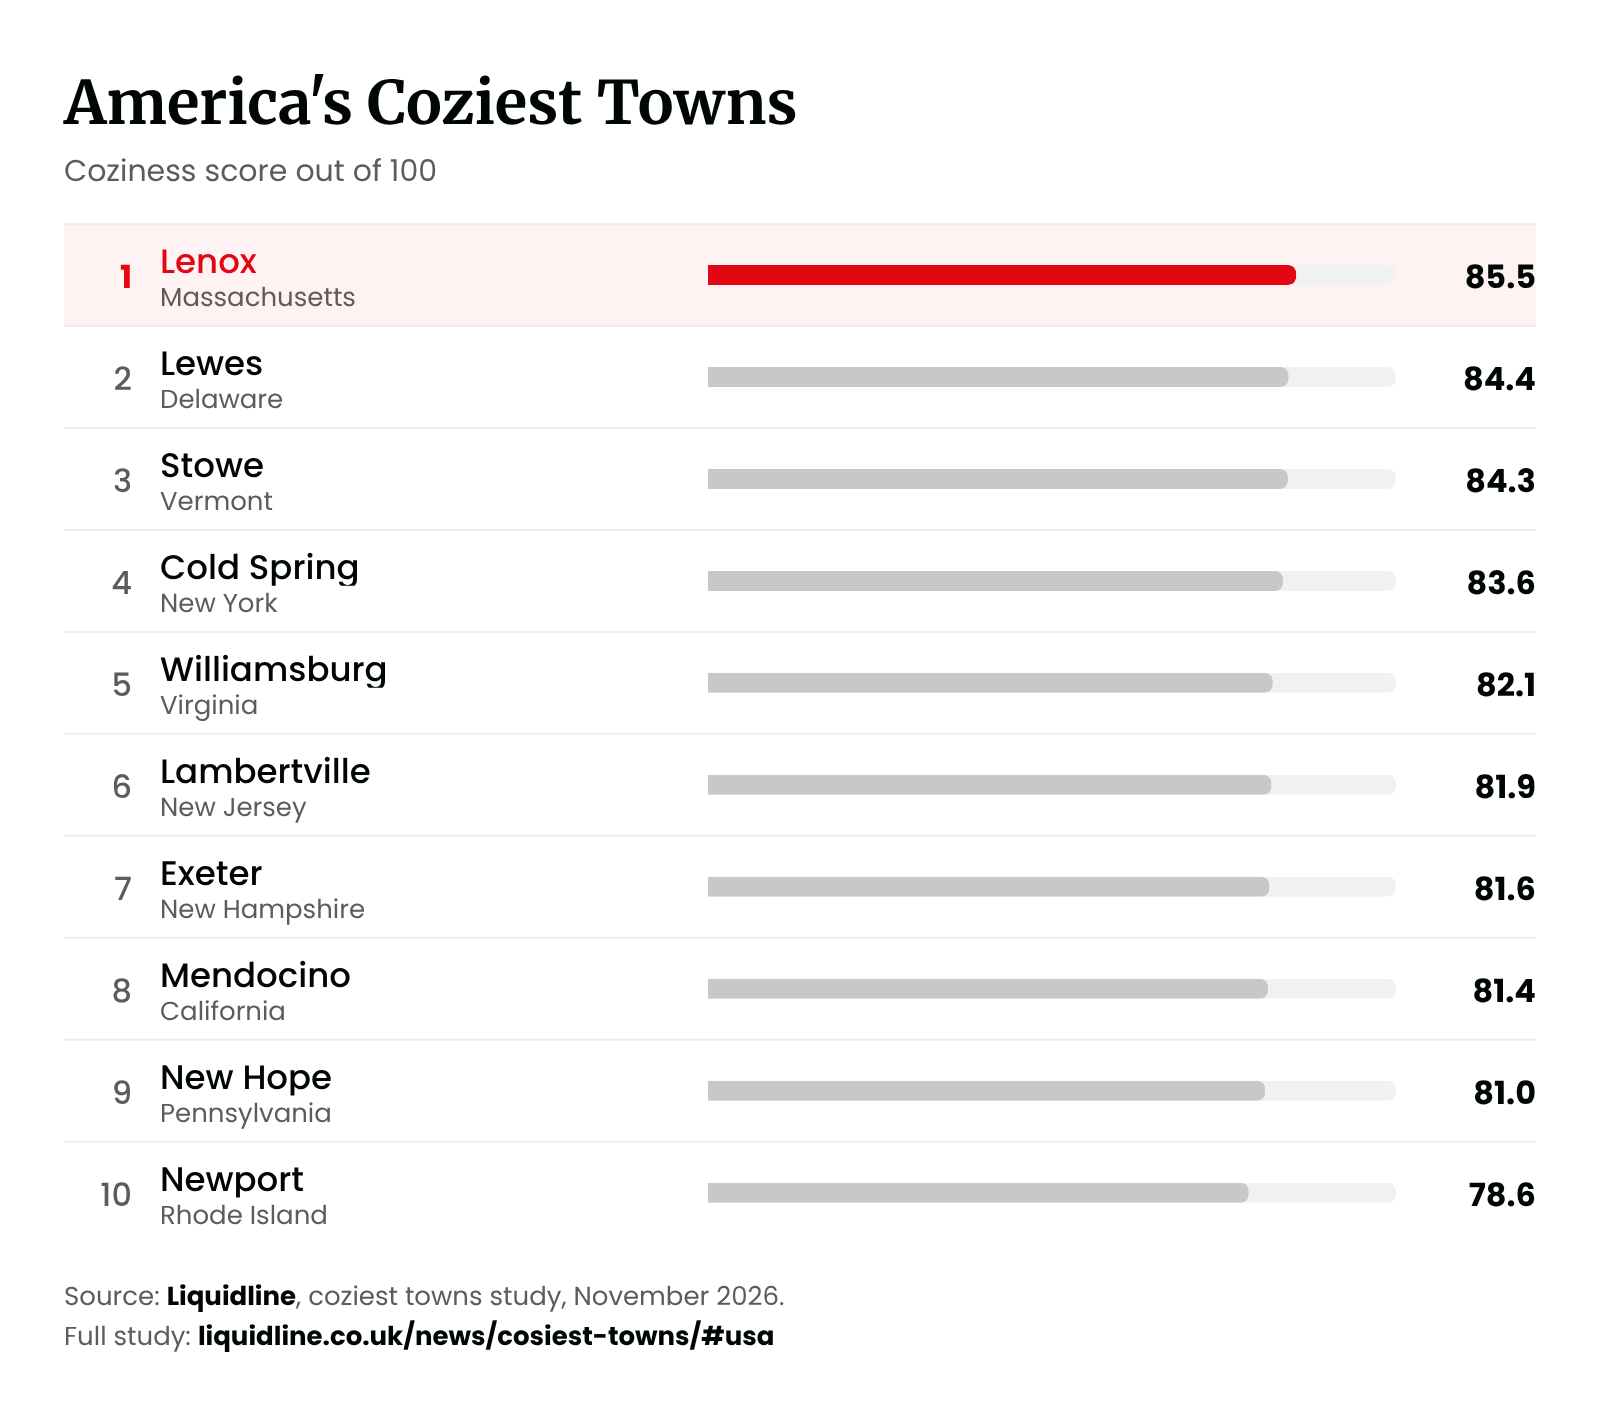

Source data for this figure (header and first rows):
US-wide rank, Place, State, Rank in state, Town or village, People, Coziness score (out of 100), Independent coffee shops, bakeries and t…, Independent places to stay (within 1 km), Independent bookstores (within 1 km), Reviews read, Reviews using cozy words (%), Reviews mentioning a fireplace or wood s…, Historic buildings (within 1 km), Times named in press lists
1, Lenox, Massachusetts, 1, town, 1639, 85.5, 4, 5, 1, 25, 36, 4, 288, 7
2, Key West, Florida, 1, town, 25240, 85.1, 27, 68, 2, 25, 32, 0, 2697, 8
3, St. Augustine, Florida, 2, town, 16033, 84.9, 11, 22, 0, 20, 70, 0, 777, 17
4, Lewes, Delaware, 1, town, 3702, 84.4, 5, 9, 1, 25, 28, 4, 648, 7
5, Stowe, Vermont, 1, village, 616, 84.3, 3, 4, 1, 25, 28, 8, 100, 21
6, Cold Spring, New York, 1, town, 1995, 83.6, 8, 2, 1, 17, 41.2, 23.5, 248, 4
7, Williamsburg, Virginia, 1, town, 16030, 82.1, 7, 28, 2, 14, 35.7, 0, 549, 7
8, Lambertville, New Jersey, 1, town, 4197, 81.9, 6, 5, 1, 16, 50, 0, 954, 4
9, Exeter, New Hampshire, 1, town, 10109, 81.6, 10, 3, 4, 20, 60, 5, 95, 5
10, Mendocino, California, 1, village, 932, 81.4, 7, 15, 1, 14, 57.1, 14.3, 0, 3
11, New Hope, Pennsylvania, 1, town, 2641, 81, 3, 8, 0, 25, 32, 4, 953, 6
12, Lake Placid, New York, 2, town, 2302, 80.5, 7, 14, 1, 12, 25, 0, 24, 16
13, Wellsboro, Pennsylvania, 2, town, 3422, 80.1, 4, 4, 1, 10, 50, 0, 534, 5
14, Saratoga Springs, New York, 3, town, 28741, 79.8, 12, 5, 2, 25, 28, 4, 1398, 7
15, Newport, Rhode Island, 1, town, 24482, 78.6, 14, 14, 2, 25, 24, 0, 1764, 15
16, Annapolis, Maryland, 1, town, 40689, 78.3, 10, 10, 3, 25, 28, 4, 1220, 5
17, Port Townsend, Washington, 1, town, 10649, 78.2, 6, 7, 0, 30, 30, 3.3, 779, 6
18, La Conner, Washington, 2, village, 994, 78, 13, 5, 1, 27, 14.8, 18.5, 29, 5
19, Middlebury, Vermont, 2, town, 7304, 77.8, 8, 6, 2, 25, 32, 0, 463, 4
20, Black Mountain, North Carolina, 1, town, 8572, 77.8, 7, 3, 2, 25, 36, 4, 155, 4
21, Shepherdstown, West Virginia, 1, town, 1524, 77, 3, 1, 1, 25, 28, 12, 425, 5
22, Lititz, Pennsylvania, 3, town, 9733, 76.6, 9, 4, 1, 25, 44, 0, 117, 5
23, Provincetown, Massachusetts, 2, town, 3318, 75.8, 16, 42, 4, 25, 12, 0, 1133, 4
24, Solvang, California, 2, town, 5988, 75.5, 6, 12, 0, 30, 23.3, 6.7, 2, 17
25, West Yellowstone, Montana, 1, town, 1202, 75.5, 6, 38, 1, 25, 20, 0, 10, 6
26, Berlin, Maryland, 2, town, 5349, 75.2, 7, 2, 1, 25, 40, 0, 44, 7
27, Harpers Ferry, West Virginia, 2, village, 263, 75.1, 7, 3, 0, 32, 37.5, 0, 263, 4
28, Rehoboth Beach, Delaware, 2, town, 1257, 75, 11, 17, 1, 30, 16.7, 3.3, 2, 4
29, Cannon Beach, Oregon, 1, town, 1500, 74.5, 5, 15, 0, 28, 17.9, 7.1, 2, 7
30, Charlottesville, Virginia, 2, town, 44767, 74.5, 15, 4, 6, 25, 32, 0, 1188, 5
31, Oak Bluffs, Massachusetts, 3, town, 2324, 74, 5, 5, 0, 25, 24, 0, 625, 5
32, Cape May, New Jersey, 2, town, 2742, 73.9, 11, 68, 0, 30, 13.3, 0, 601, 13
33, Ocean Grove, New Jersey, 3, town, 3057, 73.6, 6, 5, 1, 25, 28, 0, 799, 2
34, Carmel-by-the-Sea, California, 3, town, 3124, 73.4, 11, 21, 0, 28, 25, 0, 2, 8
35, North Conway, New Hampshire, 2, town, 2116, 72.7, 6, 4, 0, 25, 20, 4, 5, 8
36, Telluride, Colorado, 1, town, 2486, 72.6, 3, 12, 1, 28, 10.7, 3.6, 305, 12
37, Virginia City, Nevada, 1, village, 787, 71.5, 5, 7, 0, 21, 9.5, 0, 388, 9
38, Hood River, Oregon, 2, town, 8350, 71.3, 7, 5, 0, 29, 20.7, 3.4, 18, 10
39, Bayfield, Wisconsin, 1, village, 592, 69.9, 2, 25, 2, 40, 20, 0, 253, 7
40, Saugatuck, Michigan, 1, village, 879, 69.3, 1, 9, 2, 25, 24, 8, 4, 3
41, Fernandina Beach, Florida, 3, town, 13672, 69.3, 7, 7, 2, 15, 13.3, 0, 303, 5
42, Beaufort, South Carolina, 1, town, 14334, 69, 5, 4, 1, 25, 20, 0, 477, 8
43, Wallace, Idaho, 1, village, 823, 68.8, 5, 6, 2, 30, 10, 0, 789, 6
44, Williams, Arizona, 1, town, 3482, 68.7, 4, 13, 0, 27, 18.5, 0, 179, 5
45, Bryson City, North Carolina, 2, town, 1522, 68.3, 2, 6, 0, 25, 32, 0, 1, 6
46, Moab, Utah, 1, town, 5242, 68, 12, 16, 1, 27, 11.1, 0, 103, 5
47, Marfa, Texas, 1, town, 1641, 67.8, 7, 9, 2, 35, 11.4, 0, 176, 10
48, Estes Park, Colorado, 2, town, 5795, 67.5, 13, 15, 1, 45, 8.9, 2.2, 27, 7
49, Woodstock, Vermont, 3, village, 927, 67.4, 2, 5, 2, –, –, –, 122, 21
50, Dillsboro, North Carolina, 3, village, 216, 66.7, 2, 3, 0, 15, 20, 0, 10, 4
51, Jackson, Wyoming, 1, town, 10680, 66.6, 9, 43, 1, 38, 7.9, 5.3, 10, 8
52, Montpelier, Vermont, 4, town, 7915, 66.5, 7, 3, 2, 30, 16.7, 0, 479, 5
53, Salem, Massachusetts, 4, town, 45677, 66.2, 22, 9, 3, –, –, –, 1179, 6
54, Crested Butte, Colorado, 3, town, 1643, 65.9, 7, 4, 1, –, –, –, 22, 6
55, Dahlonega, Georgia, 1, town, 7830, 65.8, 4, 1, 1, 25, 28, 0, 41, 11
56, Westerly, Rhode Island, 2, town, 18423, 65.7, 6, 0, 1, 30, 20, 3.3, 868, 6
57, Red Wing, Minnesota, 1, town, 16788, 65.5, 4, 1, 2, 30, 26.7, 3.3, 214, 4
58, Park City, Utah, 2, town, 8292, 65.3, 12, 13, 1, 26, 7.7, 0, 109, 12
59, Tombstone, Arizona, 2, town, 1382, 64.9, 3, 18, 2, –, –, –, 15, 5
60, Coupeville, Washington, 3, town, 1935, 64.6, 5, 3, 1, –, –, –, 105, 5
... 415 more rows
